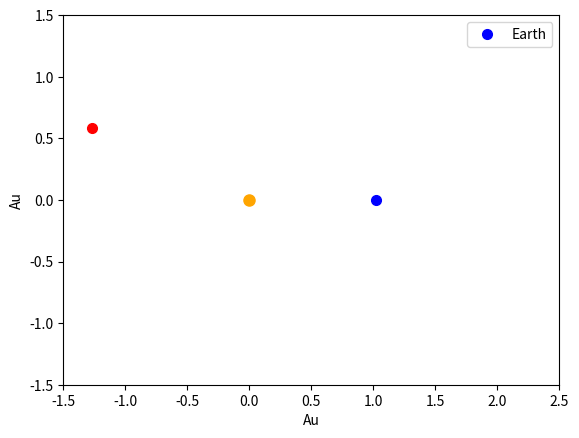

The matplotlib source for this figure: (Note: this script raises an exception after producing the figure.)
#Dr. Nelson notes:
#First, plot the paths in a nice way.
#Then, pick a velocity, and try the next planet.
#use cmap?

import numpy as np
import datetime as dt
import matplotlib.pyplot as plt
from scipy.integrate import solve_ivp
from scipy.optimize import minimize
from scipy.optimize import root_scalar
from math import log, sin, cos
plt.close("all")

class Planet:
    def __init__(self, m, name, ec, ax, factor, w_factor):
        self.mass = m
        self.name = name
        self.ecc = ec
        self.a = ax
        self.b = ax * np.sqrt(1 - ec**2)
        self.c = ax * ec
        self.p = ax**(3/2)
        self.w = 2*np.pi/w_factor
        self.pi_factor = factor
    def get_x(self, time):
        return self.a * np.cos(self.w*time + self.pi_factor*np.pi) + self.c
    def get_y(self, time):
        return self.b * np.sin(self.w*time + self.pi_factor*np.pi)
    def get_r(self, time):
        return np.sqrt(self.get_x(time)**2 + self.get_y(time)**2)
    def get_tang_vel_x(self, time):
        theta = self.w*time + self.pi_factor*np.pi
        v_tang_x = -self.w * self.get_r(time) * sin(theta)
        return v_tang_x
    def get_tang_vel_y(self, time):
        theta = self.w*time + self.pi_factor*np.pi
        v_tang_y = self.w * self.get_r(time) * cos(theta)
        return v_tang_y
    def get_roche():
        q = self.mass
        return get_r(self, time) * (.49 * q**(2/3)) / (.6 * q**(2/3) + log(1 + q**(1/3)))
#####################   Globals   #############################################

mercury = Planet(1.652e-7, "Mercury", .2056, .3870, -1/2, .24 )
venus = Planet(2.447e-6, "Venus", .0068, .7219, 1/3, .616)
earth = Planet(3.003e-6, "Earth", .017, 1.00001423349, 0, 1)
mars = Planet(3.213e-7, "Mars", .0934, 1.52408586388, 7/8, 1.88)
jupiter = Planet(9.543e-4, "Jupiter", .0484, 5.2073, 11/8, 12)
saturn = Planet(2.857e-4, "Saturn", .0542, 9.5590, 0, 29)
uranus = Planet(4.365e-5, "Uranus", .0472, 19.1848, 13/16, 84)
neptune = Planet(5.145e-5, "Neptune", .0086, 30.0806, 9/16, 165)
planets = [mercury, venus, earth, mars, jupiter, saturn, uranus, neptune]
init_cond = np.zeros(4)
t_min = 0
t_max = 0
next_planet = None
dist_argmin = -1
Sun_mass = 1
G = 4*np.pi**2
mu = Sun_mass * G
dist_total = 100000
total_calls = 0
num_paths = 0
###############################################################################

def Rocket_man(time, state):                        #I think it's going to be a long, long time
    #Solves diff eq with time inputed, and initial conditions (states)
    #returns array of x velocities, y velocities, x accelerations and y accelerations of rocket, respectively

    x0 = state[0]                                   #initial position of rocket in x
    y0 = state[1]                                   #initial position of rocket in y

    v1 = state[2]                                   #v_x_rocket #initial x velocity of rocket
    u1 = state[3]                                   #v_y_rocket #initial y velocity of rocket

    rhs = np.zeros(len(state)) #right hand side array (solutions)

    #distances from rocket to planet
    rRoMe = np.sqrt((x0 - mercury.get_x(time))**2 + (y0 - mercury.get_y(time))**2)
    rRoVe = np.sqrt((x0 - venus.get_x(time))**2 + (y0 - venus.get_y(time))**2)
    rRoEa = np.sqrt((x0 - earth.get_x(time))**2 + (y0 - earth.get_y(time))**2)
    rRoMa = np.sqrt((x0 - mars.get_x(time))**2 + (y0 - mars.get_y(time))**2)
    rRoJu = np.sqrt((x0 - jupiter.get_x(time))**2 + (y0 - jupiter.get_y(time))**2)
    rRoSa = np.sqrt((x0 - saturn.get_x(time))**2 + (y0 - saturn.get_y(time))**2)
    rRoUr = np.sqrt((x0 - uranus.get_x(time))**2 + (y0 - uranus.get_y(time))**2)
    rRoNe = np.sqrt((x0 - neptune.get_x(time))**2 + (y0 - neptune.get_y(time))**2)
    rRoSu = np.sqrt(x0**2 + y0**2) #distance from rocket to sun (with sun at origin)

    rhs[0] = v1                                       #initial x velocity of rocket

    rhs[1] = u1                                       #iniitial y velocity of rocket

    #calculates x acceleration due to gravity from all bodies
    rhs[2] = (G*(mercury.mass*(mercury.get_x(time) - x0)/rRoMe**3
       + venus.mass*(venus.get_x(time) - x0)/rRoVe**3
       + earth.mass*(earth.get_x(time) - x0)/rRoEa**3
       + mars.mass*(mars.get_x(time) - x0)/rRoMa**3
       + jupiter.mass*(jupiter.get_x(time) - x0)/rRoJu**3
       + saturn.mass*(saturn.get_x(time) - x0)/rRoSa**3
       + uranus.mass*(uranus.get_x(time) - x0)/rRoUr**3
       + neptune.mass*(neptune.get_x(time) - x0)/rRoNe**3
       + Sun_mass*(-x0)/rRoSu**3))

    #calculates y acceleration due to gravity from all bodies
    rhs[3] = (G*(mercury.mass*(mercury.get_y(time) - y0)/rRoMe**3
       + venus.mass*(venus.get_y(time) - y0)/rRoVe**3
       + earth.mass*(earth.get_y(time) - y0)/rRoEa**3
       + mars.mass*(mars.get_y(time) - y0)/rRoMa**3
       + jupiter.mass*(jupiter.get_y(time) - y0)/rRoJu**3
       + saturn.mass*(saturn.get_y(time) - y0)/rRoSa**3
       + uranus.mass*(uranus.get_y(time) - y0)/rRoUr**3
       + neptune.mass*(neptune.get_y(time) - y0)/rRoNe**3
       + Sun_mass*(-y0)/rRoSu**3))

    return rhs

# This function will use the global variables t_min/t_max, init_cond, and next_planet.
# The variables cannot be passed in because minimize varies the parameters
def roc_to_planet_dist(init_vel):
    #need to specify global variables so that the function does not create local variables
    global dist_argmin, dist_total, total_calls
    total_calls += 1

    init_cond[2] = init_vel[0]
    init_cond[3] = init_vel[1]
    sol = solve_ivp(Rocket_man, (t_min, t_max), init_cond, rtol = 1e-8)

    sol_x = sol.y[0, :]
    sol_y = sol.y[1, :]
    dist_next = np.sqrt((sol_x - next_planet.get_x(sol.t))**2 + (sol_y - next_planet.get_y(sol.t))**2)
    dist_argmin = np.argmin(dist_next)
    dist_x = np.abs(sol_x[dist_argmin] - next_planet.get_x(sol.t[dist_argmin]))
    dist_y = np.abs(sol_y[dist_argmin] - next_planet.get_y(sol.t[dist_argmin]))
    dist_total = np.sqrt(dist_x**2 + dist_y**2)
    print("total calls = ", total_calls)
    print("num paths = ", num_paths)
    print("Distance in x, y to planet: ", dist_x, dist_y)
    print("Initial velocities: ", init_vel)
    print("Time taken to reach planet: ", sol.t[dist_argmin] )
    return dist_total


def plot(start_p, end_p):
    t_arr = np.linspace(0, max(start_p.p, end_p.p), 100)
    #plot planet orbits
    plt.xlim(-1.5, 2.5)
    plt.plot(sol_x, sol_y, "*g", markersize = 4)
    plt.plot(start_p.get_x(t_arr), start_p.get_y(t_arr), 'ob', label = start_p.name, markersize = 1 )
    plt.plot(end_p.get_x(t_arr), end_p.get_y(t_arr), 'or', label = end_p.name, markersize = 1 )

    plt.plot(0, 0, 'o', color = 'orange', markersize = 7)
    plt.legend()
    plt.xlabel("Au")
    plt.ylabel("Au")
    plt.show()

def plot_gif(start_p, end_p, sol):
    #Rocket path
    sol_x = sol.y[0, :]
    sol_y = sol.y[1, :]
    dist_next = np.sqrt((sol_x - next_planet.get_x(sol.t))**2 + (sol_y - next_planet.get_y(sol.t))**2)
    dist_argmin = np.argmin(dist_next)
    t_arr = np.linspace(0, max(start_p.p, end_p.p), 100)
    t_a = np.linspace(sol.t.min(), sol.t.max(), len(sol.t))
    for i in range(len(sol.t)):
        plt.xlim(-1.5, 2.5)
        plt.ylim(-1.5, 1.5)
        new_sol_x = sol.y[0, 0:i]
        new_sol_y = sol.y[1, 0:i]
        plt.plot(new_sol_x, new_sol_y, "*g", markersize = 4)

        plt.plot(end_p.get_x(t_a[i]), end_p.get_y(t_a[i]), "or", markersize = 7)
        plt.plot(start_p.get_x(t_a[i]), start_p.get_y(t_a[i]), 'ob', label = start_p.name, markersize = 7 )

        plt.plot(0, 0, 'o', color = 'orange', markersize = 8)
        plt.legend()
        plt.xlabel("Au")
        plt.ylabel("Au")
        plt.savefig('/home/<user>/Documents/PHYS498/Planet-TSP/gif_earth_mars_better/fig'
                    +str(i)+'.png')
        plt.close("all")



#change these to the planets you want to go to/from
cur_planet = earth
next_planet = mars

# distance factor has to change for different planets? .01 works for
# larger starting planets(like Jupiter), but .001 is better for smaller planets(Earth, Mars)
distance_factor = .001

init_cond[0] = cur_planet.get_x(0) + distance_factor
init_cond[1] = cur_planet.get_y(0) + distance_factor
init_cond[2] = -5.15937227
init_cond[3] = .96192575
#minimum and maximum time to get to the planet. Might need to adjust depending on the planets
t_min = 0
t_max = 1

sol = solve_ivp(Rocket_man, (t_min, t_max), init_cond, rtol = 1e-8)

plot_gif(cur_planet, next_planet, sol)
